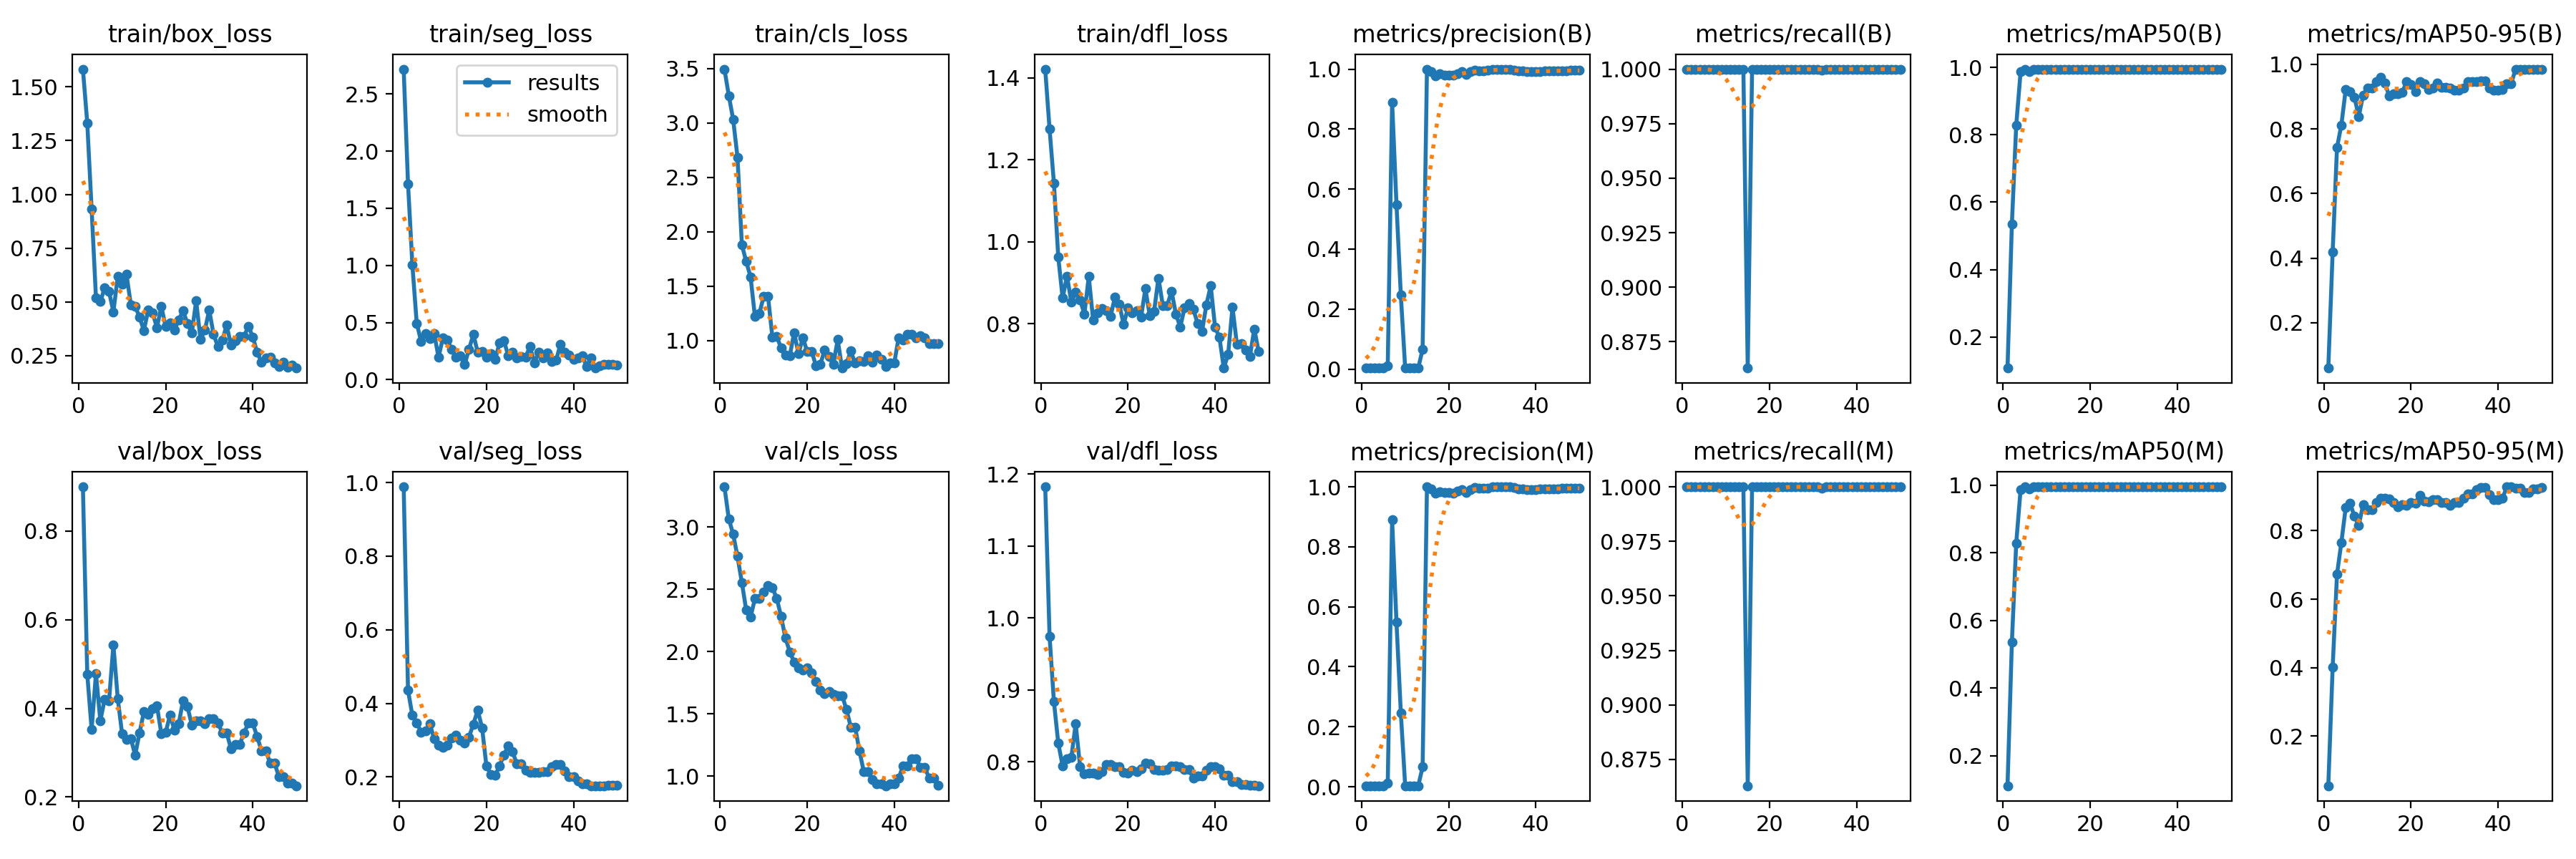

The table this chart was drawn from, first rows:
epoch, time, train/box_loss, train/seg_loss, train/cls_loss, train/dfl_loss, metrics/precision(B), metrics/recall(B), metrics/mAP50(B), metrics/mAP50-95(B), metrics/precision(M), metrics/recall(M), metrics/mAP50(M), metrics/mAP50-95(M), val/box_loss, val/seg_loss, val/cls_loss, val/dfl_loss, lr/pg0, lr/pg1, lr/pg2
1, 5.371, 1.583, 2.719, 3.495, 1.421, 0.00333, 1, 0.1077, 0.05969, 0.00333, 1, 0.1108, 0.05481, 0.8993, 0.9886, 3.325, 1.182, 2e-05, 2e-05, 2e-05
2, 9.391, 1.333, 1.713, 3.251, 1.275, 0.00333, 1, 0.5349, 0.4182, 0.00333, 1, 0.5349, 0.4003, 0.4774, 0.4355, 3.068, 0.9745, 5.8812e-05, 5.8812e-05, 5.8812e-05
3, 12.9, 0.9325, 1.003, 3.032, 1.143, 0.00333, 1, 0.8287, 0.7423, 0.00333, 1, 0.8287, 0.6726, 0.3529, 0.3672, 2.944, 0.8836, 9.604e-05, 9.604e-05, 9.604e-05
4, 16.54, 0.5185, 0.4921, 2.683, 0.9623, 0.00333, 1, 0.9867, 0.812, 0.00333, 1, 0.9867, 0.7655, 0.478, 0.3474, 2.764, 0.826, 0.0001317, 0.0001317, 0.0001317
5, 19.89, 0.5008, 0.3354, 1.88, 0.863, 0.00333, 1, 0.995, 0.9219, 0.00333, 1, 0.995, 0.8675, 0.372, 0.3224, 2.556, 0.7943, 0.0001657, 0.0001657, 0.0001657
6, 23.45, 0.5649, 0.4008, 1.725, 0.9165, 0.01209, 1, 0.9879, 0.9154, 0.01209, 1, 0.9879, 0.8805, 0.4204, 0.3248, 2.334, 0.8048, 0.0001982, 0.0001982, 0.0001982
7, 27.2, 0.5475, 0.3611, 1.584, 0.8529, 0.89, 1, 0.995, 0.8977, 0.89, 1, 0.995, 0.8422, 0.4172, 0.3451, 2.278, 0.8067, 0.0002291, 0.0002291, 0.0002291
8, 30.67, 0.4533, 0.4026, 1.22, 0.8767, 0.5491, 1, 0.995, 0.8388, 0.5491, 1, 0.995, 0.816, 0.5427, 0.3035, 2.426, 0.8533, 0.0002584, 0.0002584, 0.0002584
9, 33.98, 0.6174, 0.1967, 1.245, 0.858, 0.2465, 1, 0.995, 0.9048, 0.2465, 1, 0.995, 0.8763, 0.4223, 0.2855, 2.429, 0.7938, 0.0002861, 0.0002861, 0.0002861
10, 37.4, 0.5811, 0.3624, 1.403, 0.824, 0.00333, 1, 0.995, 0.9266, 0.00333, 1, 0.995, 0.8616, 0.3423, 0.2798, 2.479, 0.7835, 0.0003123, 0.0003123, 0.0003123
11, 40.88, 0.6287, 0.3486, 1.407, 0.9155, 0.00333, 1, 0.995, 0.9272, 0.00333, 1, 0.995, 0.8612, 0.33, 0.2857, 2.529, 0.7842, 0.0003368, 0.0003368, 0.0003368
12, 44.12, 0.4869, 0.2652, 1.032, 0.8092, 0.00333, 1, 0.995, 0.9455, 0.00333, 1, 0.995, 0.8819, 0.3321, 0.3061, 2.514, 0.785, 0.0003598, 0.0003598, 0.0003598
13, 47.54, 0.4789, 0.1957, 1.037, 0.8272, 0.00333, 1, 0.995, 0.9601, 0.00333, 1, 0.995, 0.8949, 0.2944, 0.3134, 2.429, 0.7825, 0.0003812, 0.0003812, 0.0003812
14, 51.2, 0.4292, 0.2092, 0.9315, 0.8366, 0.06584, 1, 0.995, 0.9414, 0.06584, 1, 0.995, 0.8958, 0.3449, 0.2995, 2.283, 0.7865, 0.000401, 0.000401, 0.000401
15, 54.52, 0.3662, 0.1316, 0.8622, 0.8323, 1, 0.8629, 0.995, 0.9017, 1, 0.8629, 0.995, 0.8938, 0.392, 0.2922, 2.11, 0.7968, 0.0004192, 0.0004192, 0.0004192
16, 57.94, 0.4628, 0.2658, 0.8583, 0.8178, 0.9929, 1, 0.995, 0.9087, 0.9929, 1, 0.995, 0.8832, 0.3868, 0.3085, 1.998, 0.797, 0.0004359, 0.0004359, 0.0004359
17, 61.37, 0.4491, 0.3962, 1.072, 0.8652, 0.9782, 1, 0.995, 0.9088, 0.9782, 1, 0.995, 0.8691, 0.399, 0.3437, 1.917, 0.7934, 0.0004509, 0.0004509, 0.0004509
18, 64.67, 0.3794, 0.239, 0.8782, 0.8485, 0.9838, 1, 0.995, 0.9136, 0.9838, 1, 0.995, 0.8769, 0.406, 0.3813, 1.87, 0.7937, 0.0004644, 0.0004644, 0.0004644
19, 67.93, 0.4788, 0.2456, 1.025, 0.7988, 0.9801, 1, 0.995, 0.9471, 0.9801, 1, 0.995, 0.8732, 0.3429, 0.334, 1.854, 0.786, 0.0004763, 0.0004763, 0.0004763
20, 71.29, 0.3848, 0.1963, 0.8976, 0.839, 0.9802, 1, 0.995, 0.937, 0.9802, 1, 0.995, 0.8817, 0.3456, 0.2296, 1.872, 0.7842, 0.0004866, 0.0004866, 0.0004866
21, 74.63, 0.4026, 0.226, 0.901, 0.8275, 0.9789, 1, 0.995, 0.9163, 0.9789, 1, 0.995, 0.8794, 0.385, 0.2076, 1.831, 0.7887, 0.0004953, 0.0004953, 0.0004953
22, 77.98, 0.3685, 0.1756, 0.7697, 0.8325, 0.9852, 1, 0.995, 0.9471, 0.9852, 1, 0.995, 0.9032, 0.3513, 0.2046, 1.759, 0.7865, 0.0005024, 0.0005024, 0.0005024
23, 81.48, 0.4158, 0.3184, 0.7821, 0.8159, 0.9914, 1, 0.995, 0.9388, 0.9914, 1, 0.995, 0.8862, 0.3653, 0.2293, 1.691, 0.7905, 0.000508, 0.000508, 0.000508
24, 84.9, 0.458, 0.343, 0.9085, 0.8859, 0.9815, 1, 0.995, 0.9225, 0.9815, 1, 0.995, 0.8853, 0.4177, 0.2599, 1.661, 0.7982, 0.0005119, 0.0005119, 0.0005119
25, 88.43, 0.3991, 0.2108, 0.8512, 0.8199, 0.9907, 1, 0.995, 0.9267, 0.9907, 1, 0.995, 0.8915, 0.4042, 0.2843, 1.679, 0.7974, 0.0005143, 0.0005143, 0.0005143
26, 92.11, 0.3543, 0.2425, 0.7794, 0.8309, 0.9975, 1, 0.995, 0.941, 0.9975, 1, 0.995, 0.8918, 0.3624, 0.268, 1.654, 0.7894, 0.0005151, 0.0005151, 0.0005151
27, 96.18, 0.5042, 0.192, 1.007, 0.9115, 0.9948, 1, 0.995, 0.9292, 0.9948, 1, 0.995, 0.8814, 0.3715, 0.2355, 1.648, 0.7888, 0.0005143, 0.0005143, 0.0005143
28, 99.86, 0.326, 0.2054, 0.7458, 0.8449, 0.9948, 1, 0.995, 0.9292, 0.9948, 1, 0.995, 0.8814, 0.3715, 0.2355, 1.648, 0.7888, 0.0005119, 0.0005119, 0.0005119
29, 103.5, 0.368, 0.199, 0.7838, 0.8445, 0.9956, 1, 0.995, 0.9275, 0.9956, 1, 0.995, 0.8741, 0.3648, 0.219, 1.537, 0.7893, 0.000508, 0.000508, 0.000508
30, 107.4, 0.4614, 0.2886, 0.9038, 0.8798, 0.9991, 1, 0.995, 0.9188, 0.9991, 1, 0.995, 0.8814, 0.3766, 0.2125, 1.394, 0.7944, 0.0005024, 0.0005024, 0.0005024
31, 110.9, 0.3486, 0.1457, 0.7901, 0.8242, 0.9991, 1, 0.995, 0.9188, 0.9991, 1, 0.995, 0.8814, 0.3766, 0.2125, 1.394, 0.7944, 0.0004953, 0.0004953, 0.0004953
32, 114.7, 0.2911, 0.2401, 0.8149, 0.7923, 1, 0.9995, 0.995, 0.9265, 1, 0.9995, 0.995, 0.8959, 0.367, 0.212, 1.2, 0.7936, 0.0004866, 0.0004866, 0.0004866
33, 119.5, 0.3209, 0.1895, 0.8087, 0.8392, 1, 1, 0.995, 0.9474, 1, 1, 0.995, 0.9083, 0.3451, 0.2146, 1.034, 0.7893, 0.0004763, 0.0004763, 0.0004763
34, 123.6, 0.3909, 0.2316, 0.8563, 0.8504, 1, 1, 0.995, 0.9474, 1, 1, 0.995, 0.9083, 0.3451, 0.2146, 1.034, 0.7893, 0.0004644, 0.0004644, 0.0004644
35, 128, 0.2999, 0.161, 0.801, 0.8349, 0.9972, 1, 0.995, 0.9459, 0.9972, 1, 0.995, 0.9201, 0.3089, 0.2272, 0.9714, 0.7779, 0.000451, 0.000451, 0.000451
36, 132.5, 0.3174, 0.1692, 0.8636, 0.8013, 0.9936, 1, 0.995, 0.9485, 0.9936, 1, 0.995, 0.9264, 0.3185, 0.2329, 0.9352, 0.7809, 0.0004359, 0.0004359, 0.0004359
37, 136.3, 0.3382, 0.3109, 0.8236, 0.781, 0.9936, 1, 0.995, 0.9485, 0.9936, 1, 0.995, 0.9264, 0.3185, 0.2329, 0.9352, 0.7809, 0.0004193, 0.0004193, 0.0004193
38, 140, 0.339, 0.2426, 0.76, 0.8466, 0.9912, 1, 0.995, 0.9258, 0.9912, 1, 0.995, 0.9048, 0.3451, 0.2167, 0.9218, 0.7883, 0.0004011, 0.0004011, 0.0004011
39, 143.3, 0.3868, 0.2148, 0.7906, 0.8928, 0.9908, 1, 0.995, 0.92, 0.9908, 1, 0.995, 0.8908, 0.3664, 0.2001, 0.9365, 0.793, 0.0003813, 0.0003813, 0.0003813
40, 146.8, 0.3361, 0.1766, 0.7958, 0.7916, 0.9908, 1, 0.995, 0.92, 0.9908, 1, 0.995, 0.8908, 0.3664, 0.2001, 0.9365, 0.793, 0.0003599, 0.0003599, 0.0003599
41, 150.3, 0.2656, 0.1879, 1.026, 0.7669, 0.9923, 1, 0.995, 0.923, 0.9923, 1, 0.995, 0.895, 0.3364, 0.1894, 0.9824, 0.7905, 0.000337, 0.000337, 0.000337
42, 154.1, 0.2204, 0.2072, 1.001, 0.6923, 0.9934, 1, 0.995, 0.9407, 0.9934, 1, 0.995, 0.9283, 0.3044, 0.1807, 1.082, 0.7814, 0.0003124, 0.0003124, 0.0003124
43, 157.3, 0.238, 0.1151, 1.055, 0.7261, 0.9934, 1, 0.995, 0.9407, 0.9934, 1, 0.995, 0.9283, 0.3044, 0.1807, 1.082, 0.7814, 0.0002863, 0.0002863, 0.0002863
44, 160.8, 0.2426, 0.1896, 1.059, 0.8406, 0.994, 1, 0.995, 0.985, 0.994, 1, 0.995, 0.9245, 0.2761, 0.1762, 1.137, 0.7729, 0.0002586, 0.0002586, 0.0002586
45, 164.1, 0.2167, 0.1009, 1.026, 0.7509, 0.994, 1, 0.995, 0.985, 0.994, 1, 0.995, 0.9245, 0.2761, 0.1762, 1.137, 0.7729, 0.0002293, 0.0002293, 0.0002293
46, 167.5, 0.1993, 0.1181, 1.041, 0.7518, 0.9948, 1, 0.995, 0.985, 0.9948, 1, 0.995, 0.911, 0.2465, 0.1763, 1.07, 0.7689, 0.0001984, 0.0001984, 0.0001984
47, 171, 0.2182, 0.1346, 1.027, 0.7359, 0.9948, 1, 0.995, 0.985, 0.9948, 1, 0.995, 0.911, 0.2465, 0.1763, 1.07, 0.7689, 0.0001659, 0.0001659, 0.0001659
48, 174.9, 0.1963, 0.132, 0.9687, 0.7206, 0.9956, 1, 0.995, 0.985, 0.9956, 1, 0.995, 0.922, 0.2317, 0.1778, 0.9827, 0.7674, 0.0001319, 0.0001319, 0.0001319
49, 178.2, 0.2061, 0.1318, 0.97, 0.7876, 0.9956, 1, 0.995, 0.985, 0.9956, 1, 0.995, 0.922, 0.2317, 0.1778, 0.9827, 0.7674, 9.6224e-05, 9.6224e-05, 9.6224e-05
50, 181.7, 0.1917, 0.1251, 0.9732, 0.7328, 0.9957, 1, 0.995, 0.985, 0.9957, 1, 0.995, 0.9255, 0.2255, 0.1775, 0.9281, 0.767, 5.9004e-05, 5.9004e-05, 5.9004e-05
